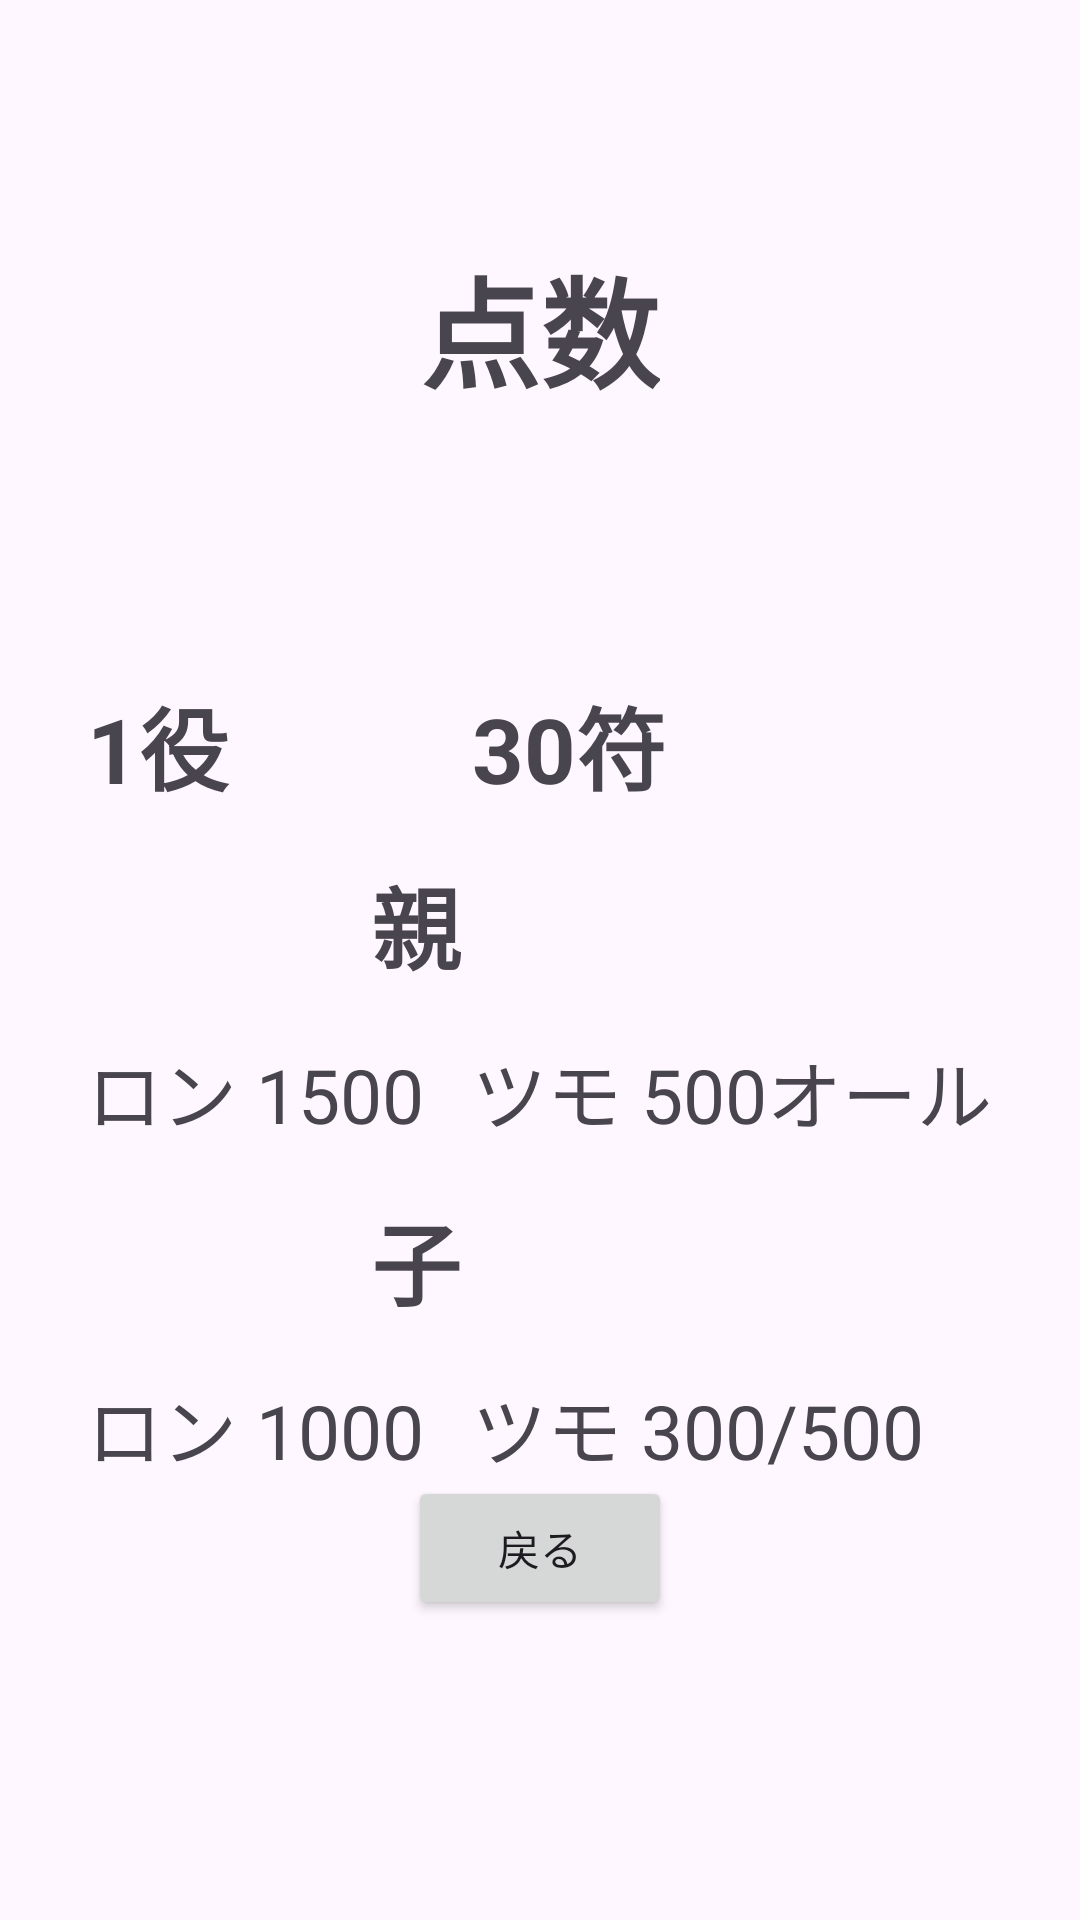

Android layout source for this screen:
<!-- AndroidManifest.xml: application theme Theme.Mahjong2 -->
<!-- res/layout/activity_score_table.xml -->
<?xml version="1.0" encoding="utf-8"?>
<RelativeLayout xmlns:android="http://schemas.android.com/apk/res/android"
    android:layout_width="match_parent"
    android:layout_height="match_parent"
    android:gravity="center">

    <TextView
        android:id="@+id/textViewTitle"
        android:layout_width="wrap_content"
        android:layout_height="wrap_content"
        android:text="点数"
        android:textSize="40sp"
        android:textStyle="bold"
        android:layout_alignParentTop="true"
        android:layout_centerHorizontal="true"
        android:layout_marginTop="80dp"
        android:layout_marginBottom="80dp"/>

    <TableLayout
        android:id="@+id/tableLayoutScores"
        android:layout_width="wrap_content"
        android:layout_height="wrap_content"
        android:layout_below="@id/textViewTitle"
        android:layout_centerHorizontal="true">

        <TableRow
            android:layout_width="wrap_content"
            android:layout_height="wrap_content"
            android:gravity="center">

            <TextView
                android:layout_width="wrap_content"
                android:layout_height="wrap_content"
                android:text="1役"
                android:textStyle="bold"
                android:textSize="30sp"
                android:padding="8dp"/>

            <TextView
                android:layout_width="wrap_content"
                android:layout_height="wrap_content"
                android:text="30符"
                android:textStyle="bold"
                android:textSize="30sp"
                android:padding="8dp"/>

        </TableRow>

        <TableRow
            android:layout_width="wrap_content"
            android:layout_height="wrap_content"
            android:gravity="center">

            <TextView
                android:layout_width="wrap_content"
                android:layout_height="wrap_content"
                android:padding="8dp"
                android:text="親"
                android:textSize="30sp"
                android:textStyle="bold" />

        </TableRow>

        <TableRow
            android:layout_width="wrap_content"
            android:layout_height="wrap_content"
            android:gravity="center">

            <TextView
                android:layout_width="wrap_content"
                android:layout_height="wrap_content"
                android:text="ロン 1500"
                android:textSize="25sp"
                android:padding="8dp"/>

            <TextView
                android:layout_width="wrap_content"
                android:layout_height="wrap_content"
                android:text="ツモ 500オール"
                android:textSize="25sp"
                android:padding="8dp"/>

        </TableRow>

        <TableRow
            android:layout_width="wrap_content"
            android:layout_height="wrap_content"
            android:gravity="center">

            <TextView
                android:layout_width="wrap_content"
                android:layout_height="wrap_content"
                android:text="子"
                android:textStyle="bold"
                android:textSize="30sp"
                android:padding="8dp"/>

        </TableRow>

        <TableRow
            android:layout_width="wrap_content"
            android:layout_height="wrap_content"
            android:gravity="center">

            <TextView
                android:layout_width="wrap_content"
                android:layout_height="wrap_content"
                android:text="ロン 1000"
                android:textSize="25sp"
                android:padding="8dp"/>

            <TextView
                android:layout_width="wrap_content"
                android:layout_height="wrap_content"
                android:text="ツモ 300/500"
                android:textSize="25sp"
                android:padding="8dp"/>

        </TableRow>

    </TableLayout>

    <Button
        android:id="@+id/buttonBack"
        android:layout_width="wrap_content"
        android:layout_height="wrap_content"
        android:onClick="goToFuCalcActivity"
        android:text="戻る"
        android:layout_alignParentBottom="true"
        android:layout_centerHorizontal="true"
        android:layout_marginBottom="100dp" />

</RelativeLayout>
<!-- resources referenced by this layout -->
<resources>
  <style name="Theme.Mahjong2" parent="Base.Theme.Mahjong2" />
  <style name="Base.Theme.Mahjong2" parent="Theme.Material3.DayNight.NoActionBar">
          
          
      </style>
</resources>
